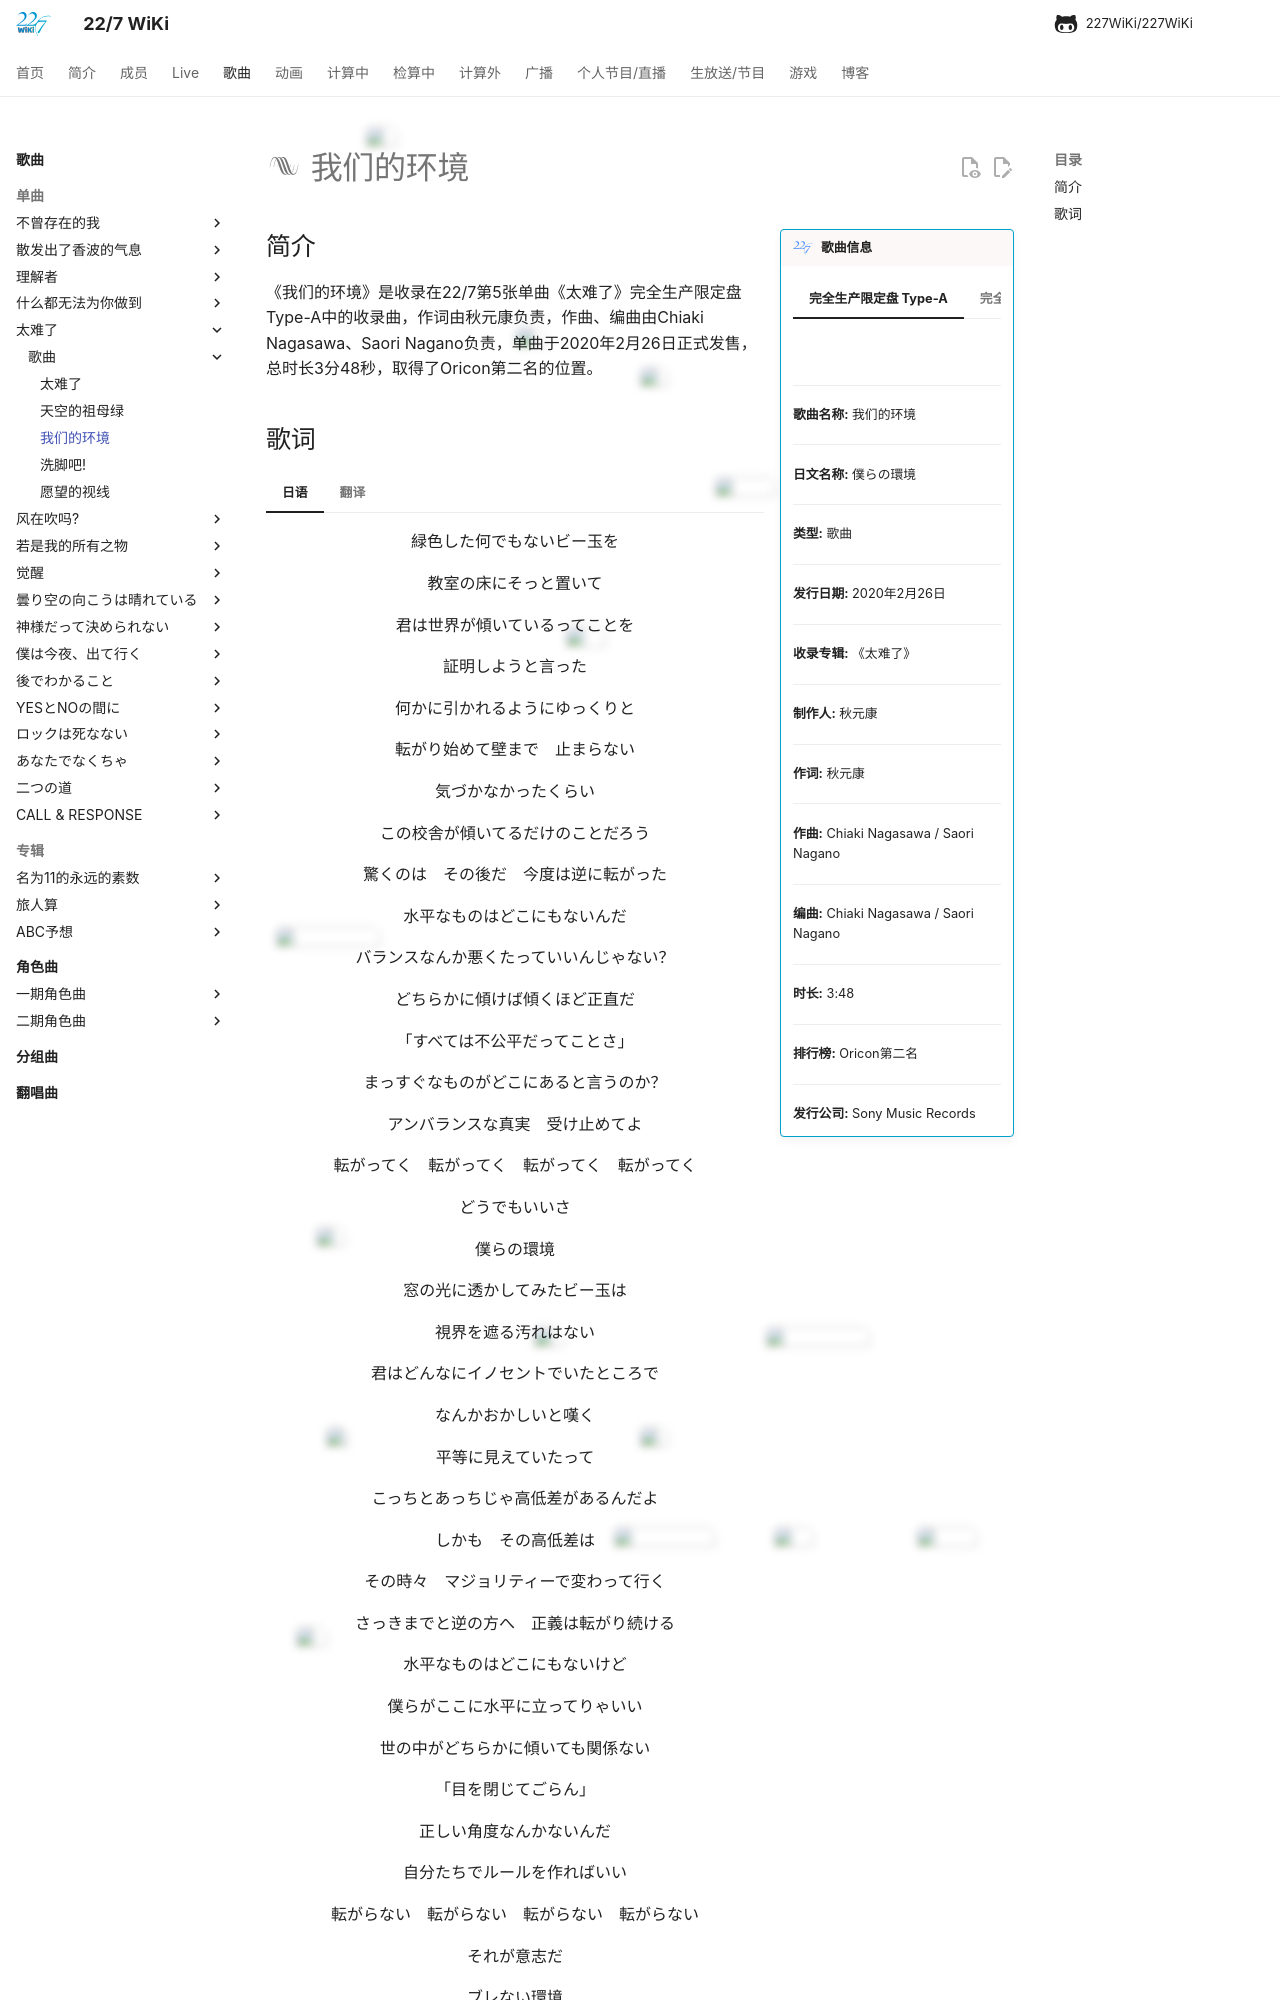

repository: 227WiKi/227WiKi · page: songs/single/5th/song-3/index.html · generator: mkdocs

---
title: 歌曲 -  我们的环境
template: comment.html
---
# :pack-hires: 我们的环境

!!! general inline end "歌曲信息"

    === "完全生产限定盘 Type-A"
        ![](https://res.227wiki.eu.org/music/singles/5th-single-cover.jpg)
    === "完全生产限定盘 Type-B"
        ![](https://res.227wiki.eu.org/music/singles/5th-single-type-b-cover.jpg)
    === "通常盘"
        ![](https://res.227wiki.eu.org/music/singles/5th-single-regular-cover.jpg)
    --------
    
    <b>歌曲名称:</b> 我们的环境

    --------

    <b>日文名称:</b> 僕らの環境

    ---------
    
    <b>类型:</b> 歌曲

    --------
    
    <b>发行日期:</b> 2020年2月26日

    --------

    <b>收录专辑:</b> 《太难了》

    --------

    <b>制作人:</b> 秋元康

    --------

    <b>作词:</b> 秋元康

    --------

    <b>作曲:</b> Chiaki Nagasawa / Saori Nagano

    --------

    <b>编曲:</b> Chiaki Nagasawa / Saori Nagano

    --------

    <b>时长:</b> 3:48
 
    --------

    <b>排行榜:</b> Oricon第二名
    
    --------

    <b>发行公司:</b> Sony Music Records

## 简介

《我们的环境》是收录在22/7第5张单曲《太难了》完全生产限定盘 Type-A中的收录曲，作词由秋元康负责，作曲、编曲由Chiaki Nagasawa、Saori Nagano负责，单曲于2020年2月26日正式发售，总时长3分48秒，取得了Oricon第二名的位置。
